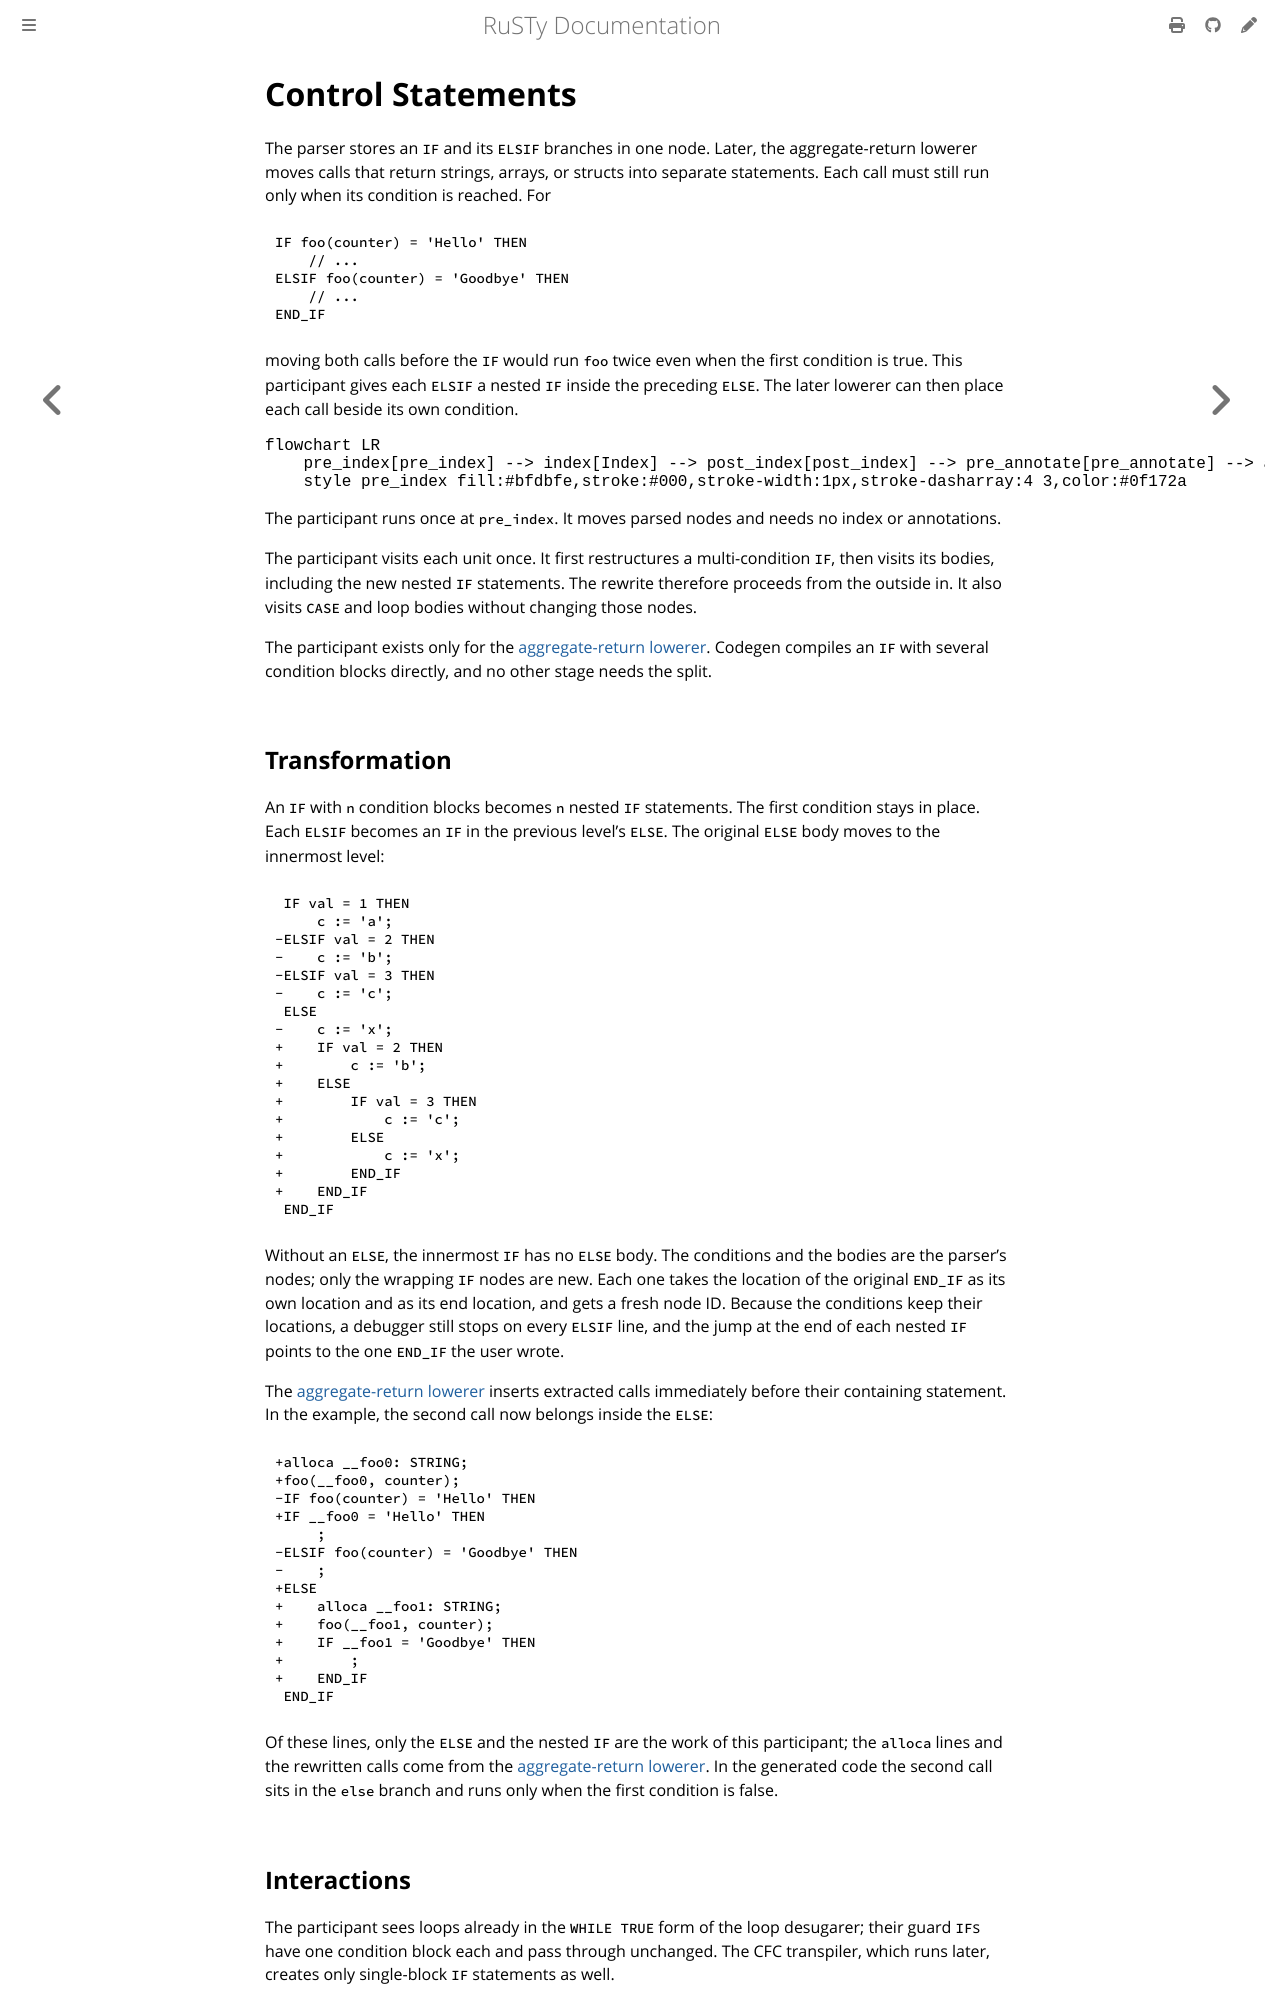

repository: PLC-lang/rusty · page: technical/participants/04-control-statements.html · generator: mdbook

# Control Statements

The parser stores an `IF` and its `ELSIF` branches in one node. Later, the aggregate-return lowerer moves calls that return strings, arrays, or structs into separate statements. Each call must still run only when its condition is reached. For

```iecst
IF foo(counter) = 'Hello' THEN
    // ...
ELSIF foo(counter) = 'Goodbye' THEN
    // ...
END_IF
```

moving both calls before the `IF` would run `foo` twice even when the first condition is true. This participant gives each `ELSIF` a nested `IF` inside the preceding `ELSE`. The later lowerer can then place each call beside its own condition.

```mermaid
flowchart LR
    pre_index[pre_index] --> index[Index] --> post_index[post_index] --> pre_annotate[pre_annotate] --> annotate[Annotate] --> post_annotate[post_annotate]
    style pre_index fill:#bfdbfe,stroke:#000,stroke-width:1px,stroke-dasharray:4 3,color:#0f172a
```

The participant runs once at `pre_index`. It moves parsed nodes and needs no index or annotations.

The participant visits each unit once. It first restructures a multi-condition `IF`, then visits its bodies, including the new nested `IF` statements. The rewrite therefore proceeds from the outside in. It also visits `CASE` and loop bodies without changing those nodes.

The participant exists only for the [aggregate-return lowerer](09-aggregate-return.md). Codegen compiles an `IF` with several condition blocks directly, and no other stage needs the split.


## Transformation

An `IF` with `n` condition blocks becomes `n` nested `IF` statements. The first condition stays in place. Each `ELSIF` becomes an `IF` in the previous level's `ELSE`. The original `ELSE` body moves to the innermost level:

```diff
 IF val = 1 THEN
     c := 'a';
-ELSIF val = 2 THEN
-    c := 'b';
-ELSIF val = 3 THEN
-    c := 'c';
 ELSE
-    c := 'x';
+    IF val = 2 THEN
+        c := 'b';
+    ELSE
+        IF val = 3 THEN
+            c := 'c';
+        ELSE
+            c := 'x';
+        END_IF
+    END_IF
 END_IF
```

Without an `ELSE`, the innermost `IF` has no `ELSE` body. The conditions and the bodies are the parser's nodes; only the wrapping `IF` nodes are new. Each one takes the location of the original `END_IF` as its own location and as its end location, and gets a fresh node ID. Because the conditions keep their locations, a debugger still stops on every `ELSIF` line, and the jump at the end of each nested `IF` points to the one `END_IF` the user wrote.

The [aggregate-return lowerer](09-aggregate-return.md) inserts extracted calls immediately before their containing statement. In the example, the second call now belongs inside the `ELSE`:

```diff
+alloca __foo0: STRING;
+foo(__foo0, counter);
-IF foo(counter) = 'Hello' THEN
+IF __foo0 = 'Hello' THEN
     ;
-ELSIF foo(counter) = 'Goodbye' THEN
-    ;
+ELSE
+    alloca __foo1: STRING;
+    foo(__foo1, counter);
+    IF __foo1 = 'Goodbye' THEN
+        ;
+    END_IF
 END_IF
```

Of these lines, only the `ELSE` and the nested `IF` are the work of this participant; the `alloca` lines and the rewritten calls come from the [aggregate-return lowerer](09-aggregate-return.md). In the generated code the second call sits in the `else` branch and runs only when the first condition is false.
